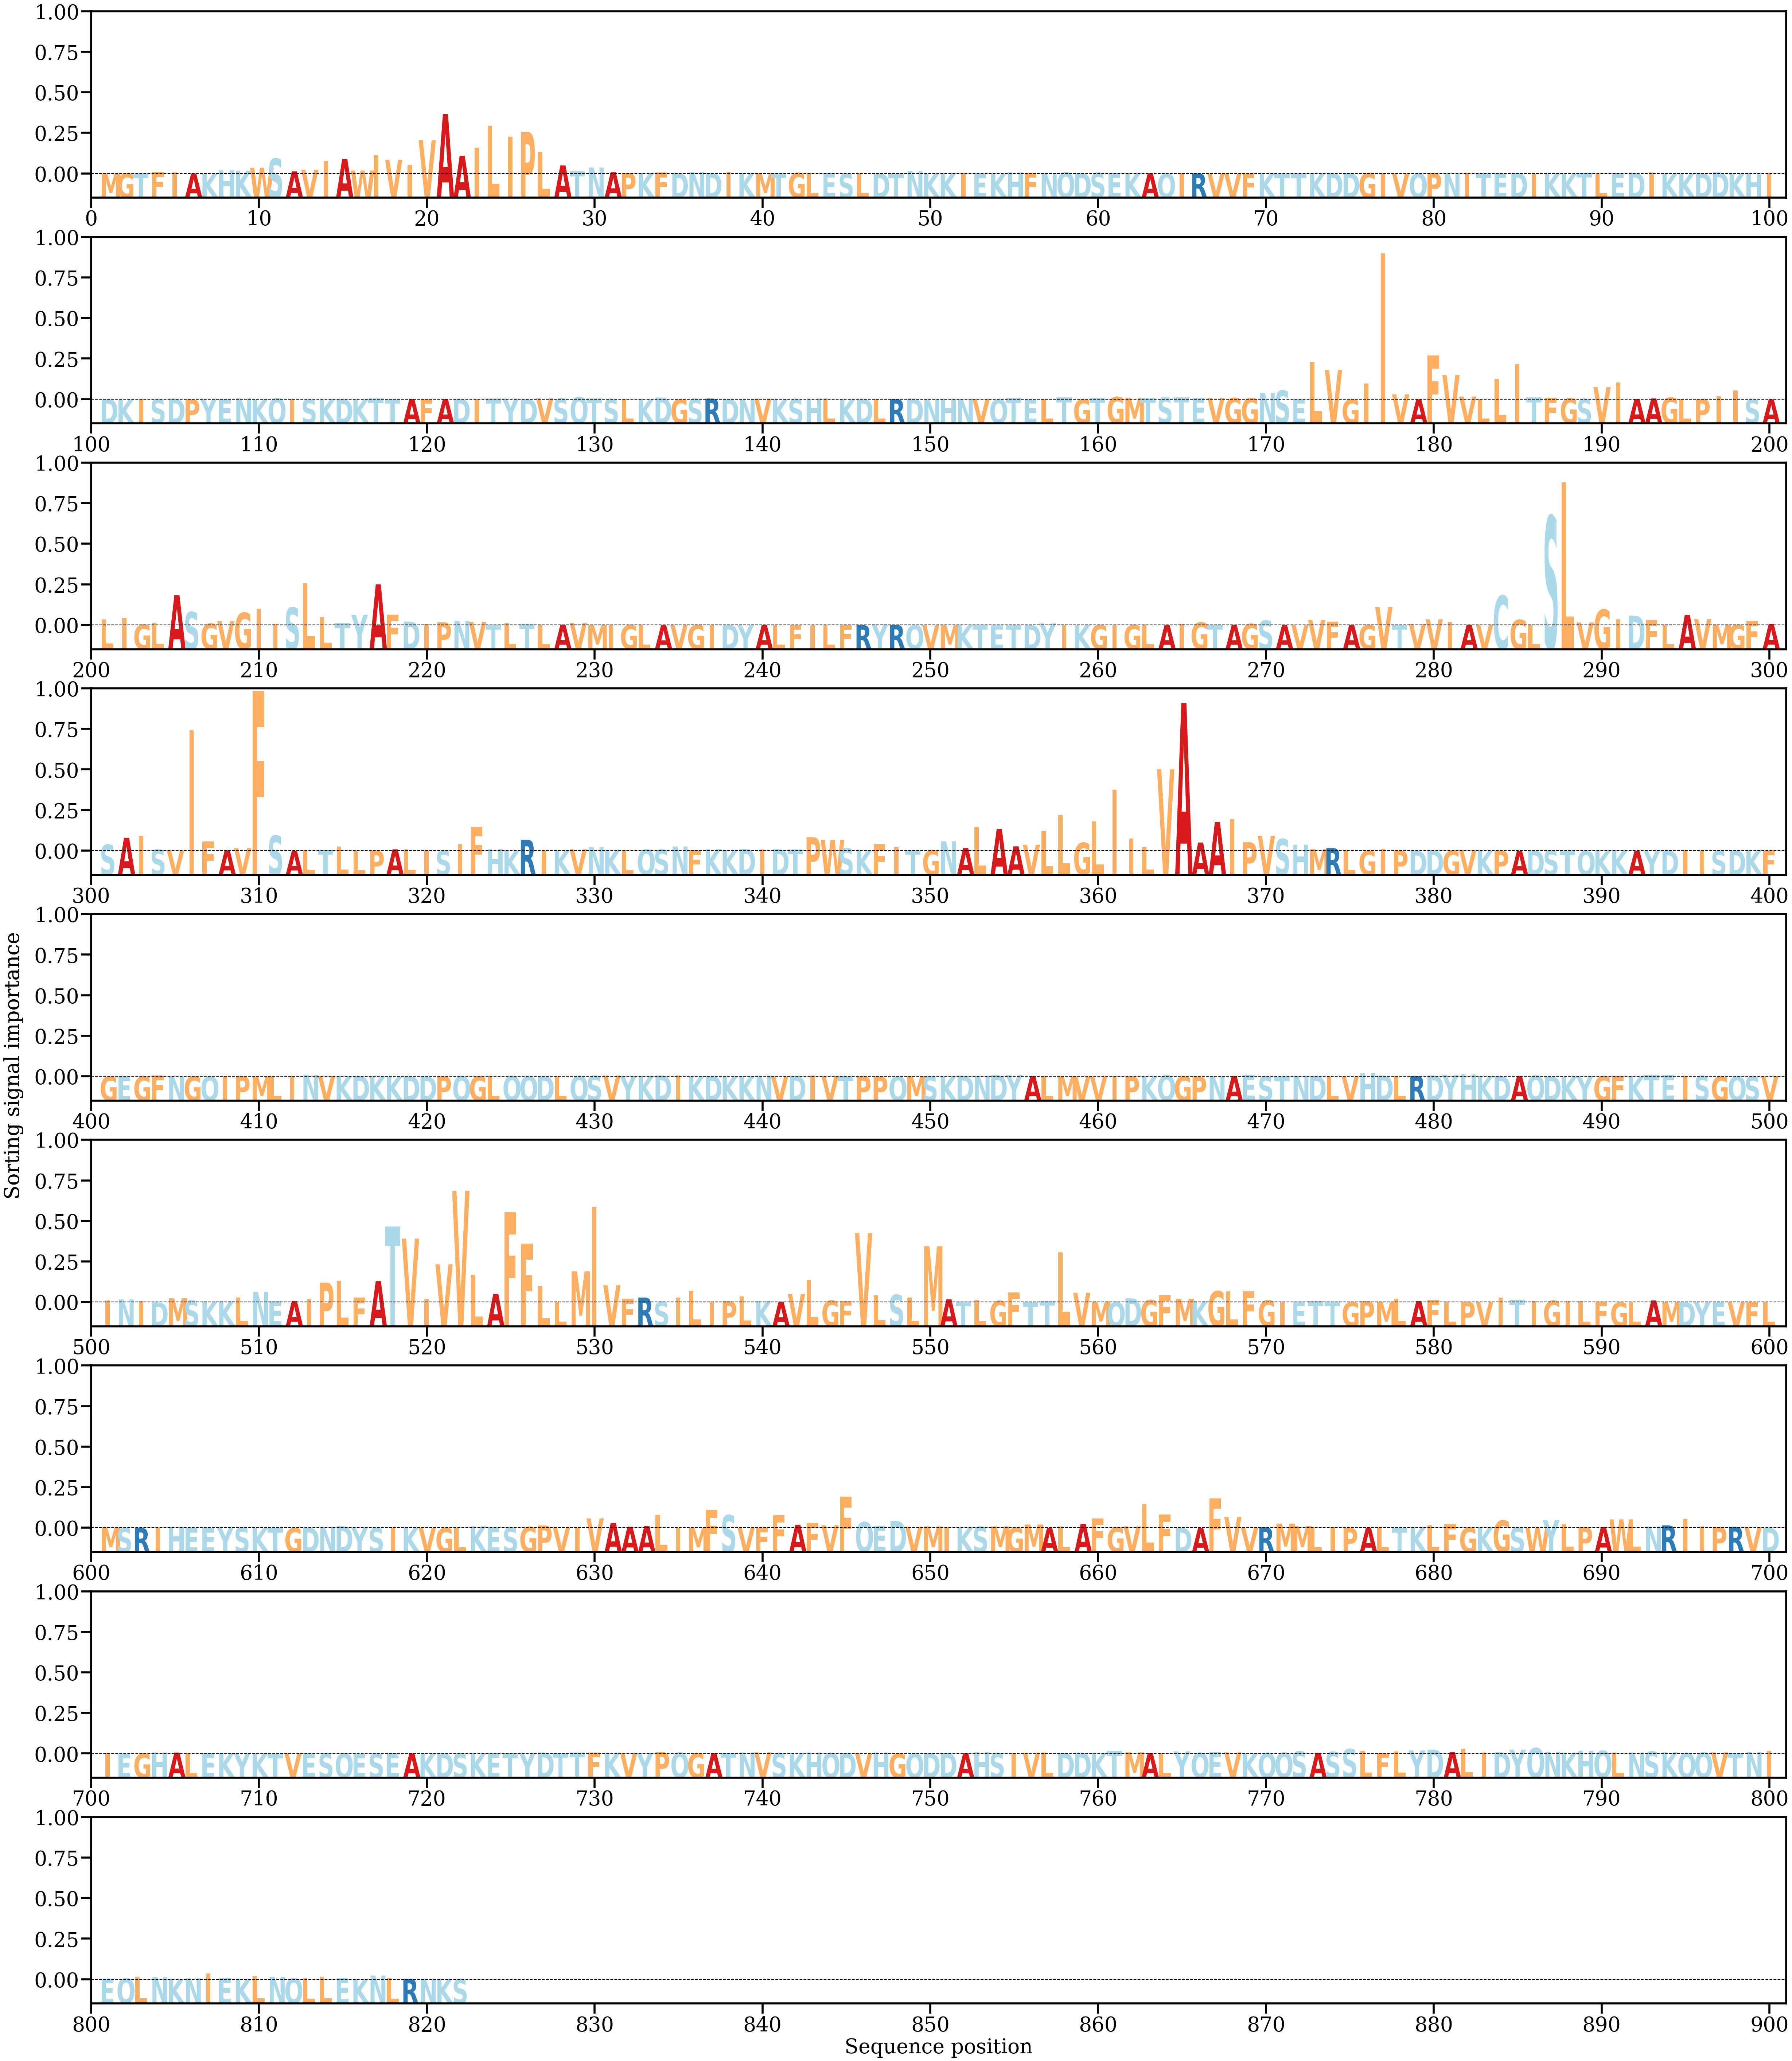

The file beside this chart, header and first rows:
AA, Alpha
M, [9.522938e-05]
G, [8.412106e-05]
T, [4.1949876e-05]
F, [0.00034426]
I, [0.00029538]
A, [5.9238017e-05]
K, [3.7947735e-05]
H, [0.00077576]
K, [0.00068037]
W, [0.0013707]
S, [0.00350168]
A, [0.00054025]
V, [0.00089814]
I, [0.00286192]
A, [0.00338515]
W, [0.00073952]
I, [0.00424775]
V, [0.00320122]
I, [0.00194904]
V, [0.0076757]
A, [0.01366395]
A, [0.00410554]
I, [0.0059632]
L, [0.01101932]
I, [0.00851501]
P, [0.00957087]
L, [0.00496612]
A, [0.00191204]
T, [0.00056643]
N, [0.00143383]
A, [0.00035669]
P, [0.00013794]
K, [0.0001344]
F, [0.00026799]
D, [0.00013311]
N, [0.00035406]
D, [0.0001817]
I, [0.00037174]
K, [0.00019918]
M, [0.00014562]
T, [0.00010642]
G, [0.00019339]
L, [0.00010023]
E, [0.00021335]
S, [1.1154097e-05]
L, [7.885002e-05]
D, [6.4025204e-05]
T, [4.5553345e-05]
N, [0.00058264]
K, [5.4569857e-05]
K, [0.00011463]
I, [0.00013781]
E, [8.337481e-05]
K, [4.0001738e-05]
H, [0.00029521]
F, [0.00022703]
N, [0.00020934]
Q, [0.00033025]
D, [0.00017559]
S, [0.0002342]
... 762 more rows
